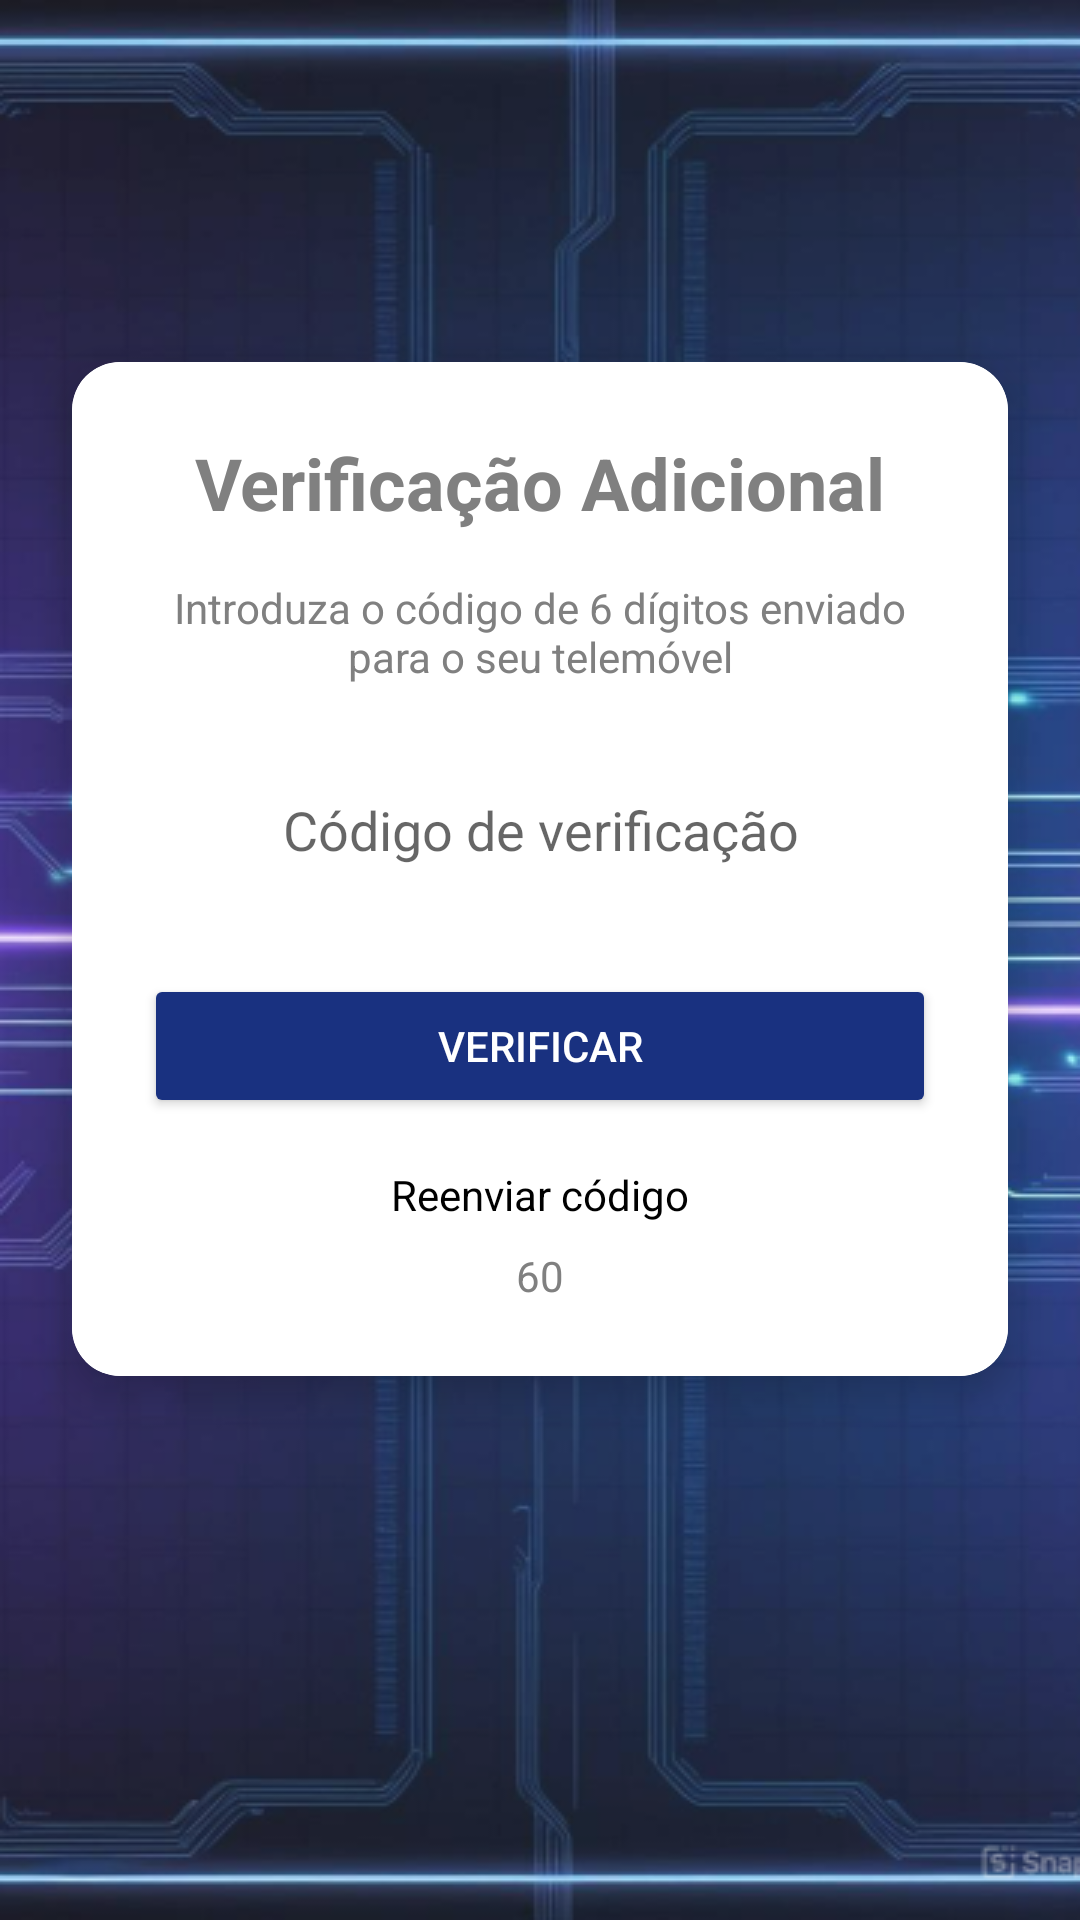

Reconstruct the res/layout file that produces this screen, plus the resources it refers to.
<!-- AndroidManifest.xml: application theme Base.Theme.APP -->
<!-- res/layout/verificar_mfa.xml -->
<?xml version="1.0" encoding="utf-8"?>
<androidx.constraintlayout.widget.ConstraintLayout xmlns:android="http://schemas.android.com/apk/res/android"
    xmlns:app="http://schemas.android.com/apk/res-auto"
    xmlns:tools="http://schemas.android.com/tools"
    android:layout_width="match_parent"
    android:layout_height="match_parent">

    <ImageView
        android:id="@+id/imageView3"
        android:layout_width="match_parent"
        android:layout_height="match_parent"
        android:scaleType="centerCrop"
        android:src="@drawable/fundo"
        app:layout_constraintBottom_toBottomOf="parent"
        app:layout_constraintEnd_toEndOf="parent"
        app:layout_constraintHorizontal_bias="0.0"
        app:layout_constraintStart_toStartOf="parent"
        app:layout_constraintTop_toTopOf="parent"
        app:layout_constraintVertical_bias="0.0" />

    <androidx.cardview.widget.CardView
        android:layout_width="0dp"
        android:layout_height="wrap_content"
        android:layout_marginStart="24dp"
        android:layout_marginEnd="24dp"
        app:cardCornerRadius="16dp"
        app:cardElevation="8dp"
        app:layout_constraintBottom_toBottomOf="parent"
        app:layout_constraintEnd_toEndOf="parent"
        app:layout_constraintStart_toStartOf="parent"
        app:layout_constraintTop_toTopOf="parent"
        app:layout_constraintVertical_bias="0.4">

        <androidx.constraintlayout.widget.ConstraintLayout
            android:layout_width="match_parent"
            android:layout_height="match_parent"
            android:padding="24dp"
            android:background="@color/white">

            <TextView
                android:id="@+id/textViewVerificacao"
                android:layout_width="wrap_content"
                android:layout_height="wrap_content"
                android:text="Verificação Adicional"
                android:textSize="24sp"
                android:textStyle="bold"
                android:textColor="@color/gray"
                app:layout_constraintEnd_toEndOf="parent"
                app:layout_constraintStart_toStartOf="parent"
                app:layout_constraintTop_toTopOf="parent" />

            <TextView
                android:id="@+id/textViewInstrucao"
                android:layout_width="0dp"
                android:layout_height="wrap_content"
                android:layout_marginTop="16dp"
                android:text="Introduza o código de 6 dígitos enviado para o seu telemóvel"
                android:textAlignment="center"
                android:textColor="@color/gray"
                app:layout_constraintEnd_toEndOf="parent"
                app:layout_constraintStart_toStartOf="parent"
                app:layout_constraintTop_toBottomOf="@+id/textViewVerificacao" />

            <EditText
                android:id="@+id/editTextVerificationCode"
                android:layout_width="0dp"
                android:layout_height="wrap_content"
                android:layout_marginTop="24dp"
                android:background="@drawable/edit_text_background"
                android:ems="10"
                android:hint="Código de verificação"
                android:textColor="@color/gray"
                android:inputType="number"
                android:maxLength="6"
                android:padding="12dp"
                android:textAlignment="center"
                app:layout_constraintEnd_toEndOf="parent"
                app:layout_constraintStart_toStartOf="parent"
                app:layout_constraintTop_toBottomOf="@+id/textViewInstrucao" />

            <Button
                android:id="@+id/buttonVerificar"
                android:layout_width="0dp"
                android:layout_height="wrap_content"
                android:layout_marginTop="24dp"
                android:padding="12dp"
                android:backgroundTint="#193180"
                android:textColor="@color/white"
                android:text="Verificar"
                app:layout_constraintEnd_toEndOf="parent"
                app:layout_constraintStart_toStartOf="parent"
                app:layout_constraintTop_toBottomOf="@+id/editTextVerificationCode" />

            <TextView
                android:id="@+id/textViewReenviar"
                android:layout_width="wrap_content"
                android:layout_height="wrap_content"
                android:layout_marginTop="16dp"
                android:text="Reenviar código"
                android:textColor="@color/black"
                app:layout_constraintEnd_toEndOf="parent"
                app:layout_constraintStart_toStartOf="parent"
                app:layout_constraintTop_toBottomOf="@+id/buttonVerificar" />

            <TextView
                android:id="@+id/textViewContador"
                android:layout_width="wrap_content"
                android:layout_height="wrap_content"
                android:layout_marginTop="8dp"
                android:text="60"
                android:textColor="@color/gray"
                app:layout_constraintEnd_toEndOf="parent"
                app:layout_constraintStart_toStartOf="parent"
                app:layout_constraintTop_toBottomOf="@+id/textViewReenviar" />

        </androidx.constraintlayout.widget.ConstraintLayout>
    </androidx.cardview.widget.CardView>
</androidx.constraintlayout.widget.ConstraintLayout>
<!-- resources referenced by this layout -->
<resources>
  <color name="black">#FF000000</color>
  <color name="gray">#808080</color>
  <color name="white">#FFFFFFFF</color>
  <!-- drawable fundo: png bitmap (drawable, 176465 bytes) -->
  <style name="Base.Theme.APP" parent="Theme.AppCompat.DayNight.NoActionBar">
      </style>
</resources>
